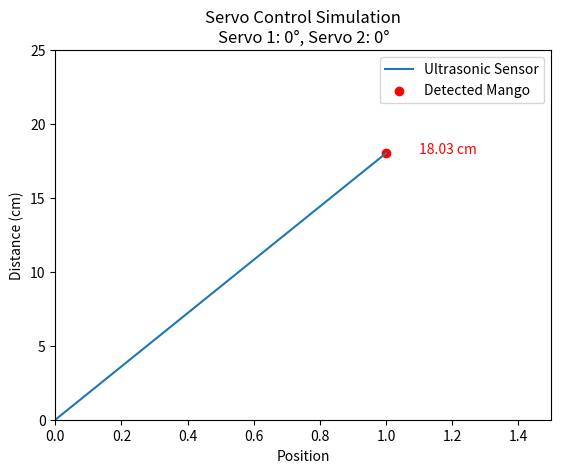

The script that saved this image:
import matplotlib.pyplot as plt
import numpy as np
import time

# Simulated distance readings (in cm)
def measureDistance():
    # Generate a random distance between 5 and 20 cm for simulation purposes
    return np.random.uniform(5, 20)

# Function to simulate servo control
def controlServo(angle, servo_id):
    print(f"Servo {servo_id} moved to angle: {angle} degrees")

# Visualization function
def visualize_servo_control(distance, servo_angle1, servo_angle2, plot_axis):
    plot_axis.clear()
    plot_axis.plot([0, 1], [0, distance], label='Ultrasonic Sensor')
    plot_axis.scatter(1, distance, color='red', label='Detected Mango')
    plot_axis.text(1.1, distance, f'{distance:.2f} cm', color='red')
    
    plot_axis.set_xlim(0, 1.5)
    plot_axis.set_ylim(0, 25)
    plot_axis.set_xlabel('Position')
    plot_axis.set_ylabel('Distance (cm)')
    plot_axis.set_title(f'Servo Control Simulation\nServo 1: {servo_angle1}°, Servo 2: {servo_angle2}°')
    plot_axis.legend()
    plt.pause(0.01)

# Main simulation loop
def main():
    fig, plot_axis = plt.subplots()
    plt.ion()  # Turn on interactive mode

    servo_angle1 = 0  # Default position
    servo_angle2 = 0  # Default cutting mechanism position
    controlServo(servo_angle1, 1)
    controlServo(servo_angle2, 2)

    try:
        while True:
            distance = measureDistance()
            print(f"Measured Distance: {distance:.2f} cm")
            
            if distance < 10:
                servo_angle1 = 33.69  # Move end effector to calculated angle
                controlServo(servo_angle1, 1)
                servo_angle2 = 45  # Perform cutting at 45 degrees
                controlServo(servo_angle2, 2)
            else:
                servo_angle1 = 0  # Default position
                controlServo(servo_angle1, 1)
                servo_angle2 = 0  # Default cutting mechanism position
                controlServo(servo_angle2, 2)
            
            visualize_servo_control(distance, servo_angle1, servo_angle2, plot_axis)
            
            time.sleep(1)
    except KeyboardInterrupt:
        print("Simulation stopped.")
    except Exception as e:
        print(f"An error occurred: {e}")

if __name__ == "__main__":
    main()